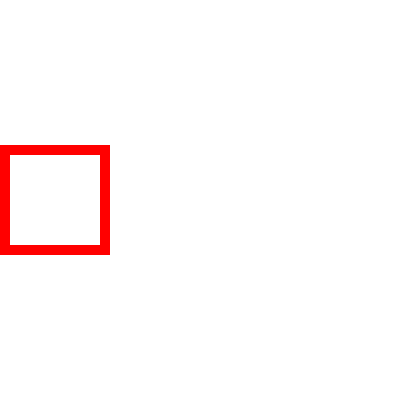
t = 0.00 s
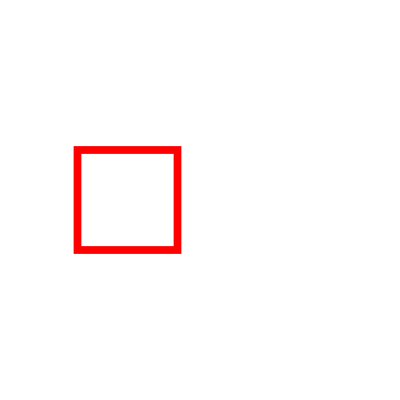
t = 0.63 s
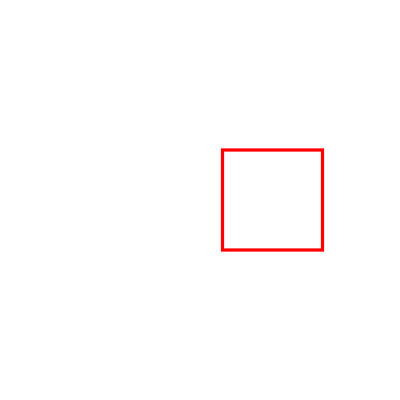
t = 1.88 s
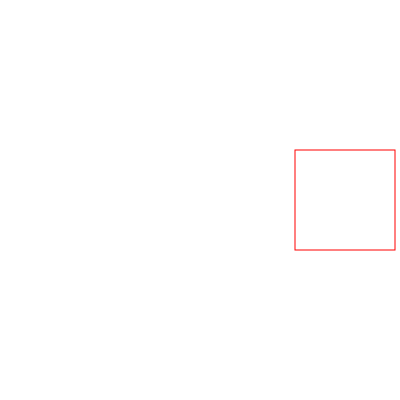
t = 2.50 s
t = 3.13 s: frame unchanged from t = 1.88 s, image omitted
t = 4.38 s: frame unchanged from t = 0.63 s, image omitted

The animated SVG that drew these frames (rendered in a browser with its animation timeline set to each time). Animation: 2 SMIL elements (animate=2); one cycle of 5.00 s, repeats indefinitely.

<svg xmlns="http://www.w3.org/2000/svg"
     xmlns:xlink="http://www.w3.org/1999/xlink"
     version="1.1"
     baseProfile="full"
     width="400" height="400">

<!-- This example animates two different attributes. The first attribute is the XML attribute "x" of
     the rectangle and the second one is a CSS property "stroke-width". -->

<rect x="5" y="150" width="100" height="100" style="fill:none;stroke:red;stroke-width:10" >
	<animate attributeName="x" attributeType="XML" dur="5s" values="5; 295; 5" repeatCount="indefinite"/>
	<animate attributeName="stroke-width" attributeType="CSS" dur="5s" values="10; 1; 10" repeatCount="indefinite"/>
</rect>

</svg>
